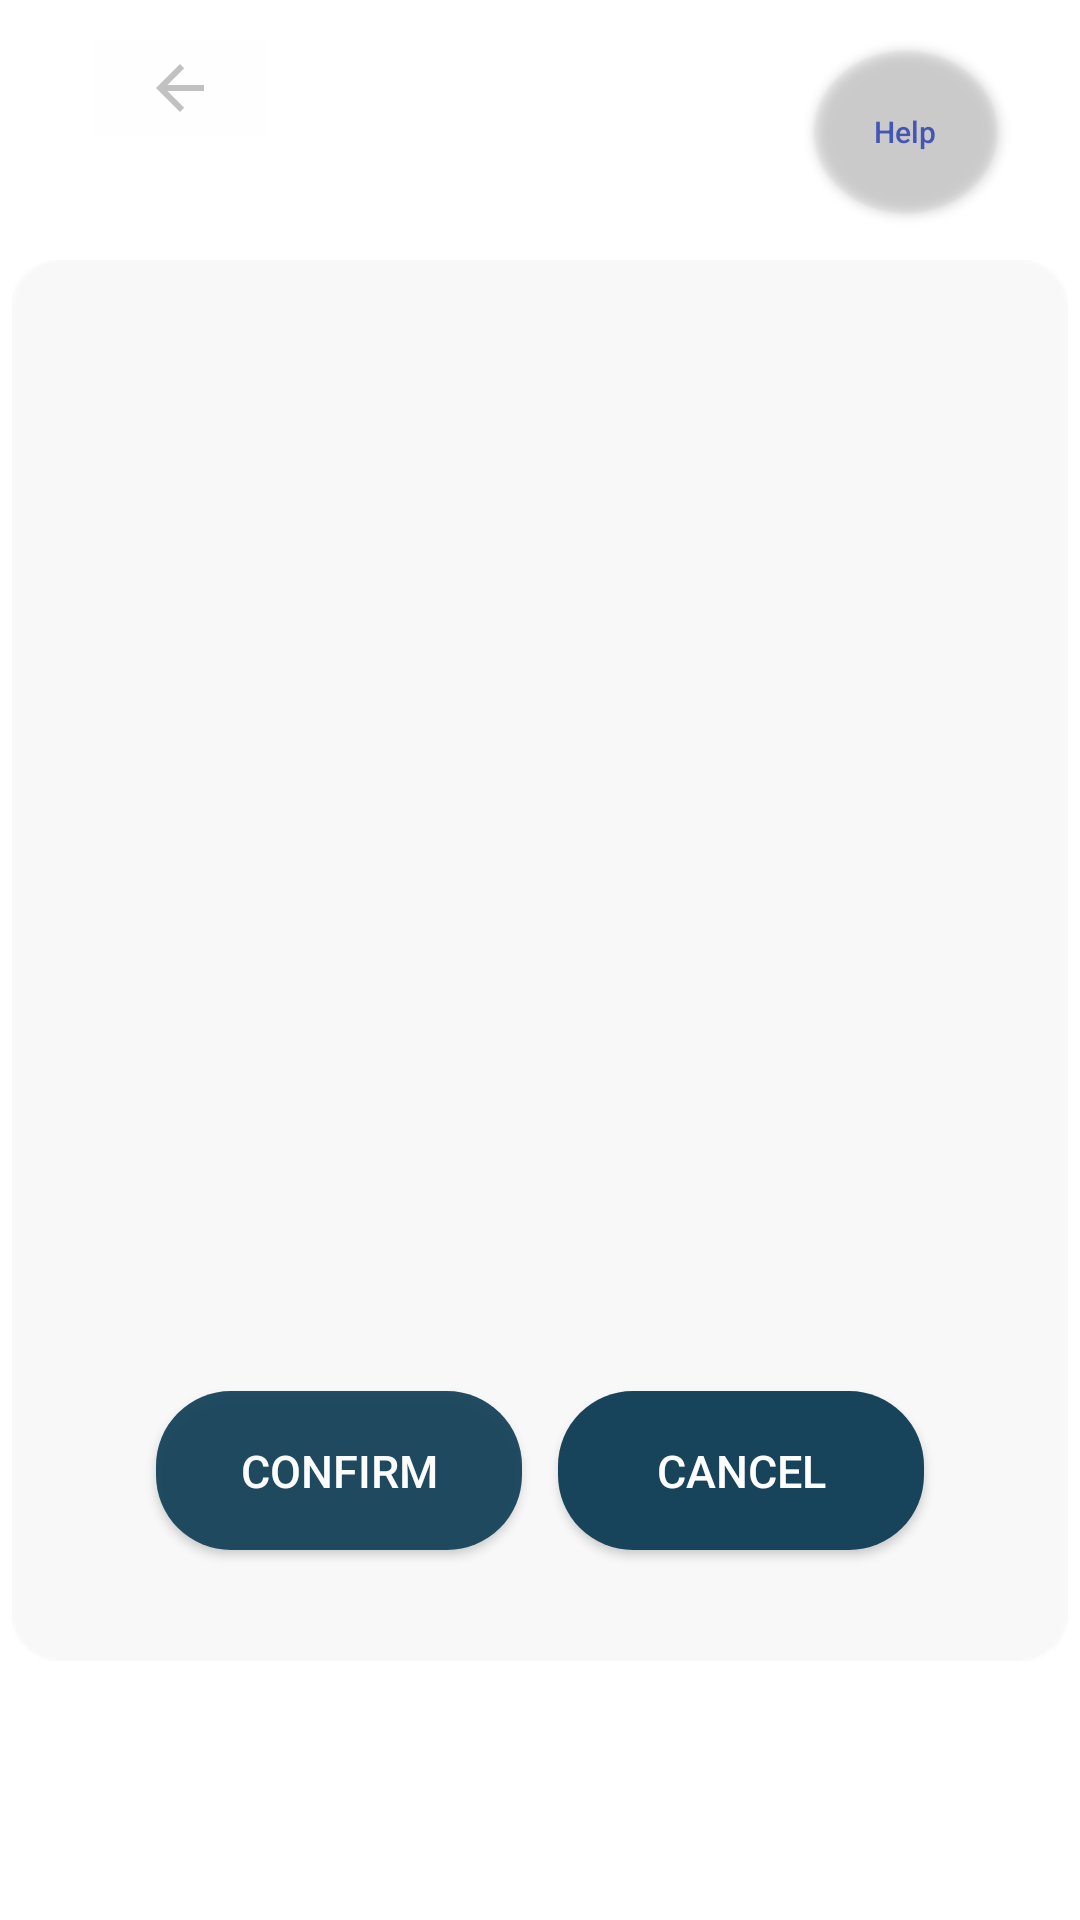

Android layout source for this screen:
<!-- AndroidManifest.xml: application theme Theme.TheoStore -->
<!-- res/layout/activity_tray_confirmation.xml -->
<?xml version="1.0" encoding="utf-8"?>
<androidx.constraintlayout.widget.ConstraintLayout xmlns:android="http://schemas.android.com/apk/res/android"
    xmlns:app="http://schemas.android.com/apk/res-auto"
    xmlns:tools="http://schemas.android.com/tools"
    android:layout_width="395.28dp"
    android:layout_height="match_parent"
    android:background="#FFFFFF"
    android:scrollbarSize="27px"
    tools:context=".Tray_confirmation">


    <ImageView
        android:id="@+id/background"
        android:layout_width="352dp"
        android:layout_height="499dp"
        app:layout_constraintBottom_toBottomOf="parent"
        app:layout_constraintEnd_toEndOf="parent"
        app:layout_constraintHorizontal_bias="0.49"
        app:layout_constraintStart_toStartOf="parent"
        app:layout_constraintTop_toTopOf="parent"
        app:srcCompat="@drawable/path8" />


    <Button
        android:id="@+id/help"
        android:layout_width="61dp"
        android:layout_height="54dp"
        android:layout_alignParentTop="true"
        android:layout_alignParentEnd="true"
        android:layout_marginTop="17dp"
        android:layout_marginEnd="15dp"
        android:alpha="0.96"
        android:background="@drawable/round_button1"
        android:text="Help"
        android:textAllCaps="false"
        android:textColor="#3F51B5"
        android:textSize="10sp"
        app:backgroundTint="#FFFFFF"
        app:layout_constraintEnd_toEndOf="parent"
        app:layout_constraintHorizontal_bias="0.955"
        app:layout_constraintStart_toStartOf="parent"
        app:layout_constraintTop_toTopOf="parent" />

    <ImageButton
        android:id="@+id/bt_back"
        android:layout_width="57dp"
        android:layout_height="32dp"
        android:alpha="0.4"
        android:background="#FFFEFE"
        app:layout_constraintBottom_toBottomOf="parent"
        app:layout_constraintEnd_toEndOf="parent"
        app:layout_constraintHorizontal_bias="0.103"
        app:layout_constraintStart_toStartOf="parent"
        app:layout_constraintTop_toTopOf="parent"
        app:layout_constraintVertical_bias="0.022"
        app:srcCompat="?attr/actionModeCloseDrawable" />


    <ImageView
        android:id="@+id/tray_confirm"
        android:layout_width="300dp"
        android:layout_height="300dp"
        android:layout_marginTop="164dp"
        app:layout_constraintEnd_toEndOf="parent"
        app:layout_constraintHorizontal_bias="0.494"
        app:layout_constraintStart_toStartOf="parent"
        app:layout_constraintTop_toTopOf="parent" />

    <TextView
        android:id="@+id/tray_d"
        android:layout_width="309dp"
        android:layout_height="65dp"
        android:layout_marginTop="45dp"
        android:layout_marginBottom="36dp"
        android:fontFamily="@font/roboto"
        android:textColor="#F8AD27"
        android:textFontWeight="300"
        android:textSize="15dp"
        android:gravity="center"
        app:layout_constraintBottom_toTopOf="@+id/Top5"
        app:layout_constraintEnd_toEndOf="parent"
        app:layout_constraintStart_toStartOf="parent"
        app:layout_constraintTop_toBottomOf="@+id/tray_confirm" />

    <Button
        android:id="@+id/Top5"
        android:layout_width="122dp"
        android:layout_height="53dp"
        android:layout_marginStart="52dp"
        android:alpha="0.96"
        android:background="@drawable/rectangle_corner"
        android:onClick="confirm"
        android:text="Confirm"
        android:textColor="#FFFFFF"
        android:textSize="15dp"
        app:backgroundTint="#18445B"
        app:layout_constraintBottom_toBottomOf="parent"
        app:layout_constraintStart_toStartOf="parent"
        app:layout_constraintTop_toTopOf="parent"
        app:layout_constraintVertical_bias="0.79" />

    <Button
        android:id="@+id/top4"
        android:layout_width="122dp"
        android:layout_height="53dp"
        android:layout_marginEnd="52dp"
        android:background="@drawable/rectangle_corner"
        android:backgroundTint="#FFFFFF"
        android:text="Cancel"
        android:textColor="#FFFFFF"
        android:textSize="15dp"
        app:backgroundTint="#18445B"
        app:layout_constraintBottom_toBottomOf="parent"
        app:layout_constraintEnd_toEndOf="parent"
        app:layout_constraintTop_toTopOf="parent"
        app:layout_constraintVertical_bias="0.79" />

    <TextView
        android:id="@+id/tray_no"
        android:layout_width="111dp"
        android:layout_height="50dp"
        android:layout_marginTop="8dp"
        android:ems="10"
        android:fontFamily="@font/roboto_bold"
        android:gravity="center"
        app:layout_constraintEnd_toEndOf="parent"
        app:layout_constraintHorizontal_bias="0.024"
        app:layout_constraintStart_toStartOf="parent"
        app:layout_constraintTop_toBottomOf="@+id/bt_back" />


</androidx.constraintlayout.widget.ConstraintLayout>
<!-- resources referenced by this layout -->
<resources>
  <!-- drawable path8: png bitmap (drawable, 2151 bytes) -->
  <!-- drawable rectangle_corner (drawable) -->
  <?xml version = "1.0" encoding = "utf-8"?>
  <selector xmlns:android = "http://schemas.android.com/apk/res/android">
      <item android:state_pressed = "false">
          <shape android:shape = "rectangle">
              <solid android:color = "#E56096"/>
              <padding
                  android:left="1dp"
                  android:right="1dp"
                  android:bottom="1dp"
                  android:top="1dp" />
              <corners android:radius="25dp" />
          </shape>
  
      </item>
      <item android:state_pressed = "true">
          <shape android:shape = "rectangle">
              <solid android:color = "#E56096"/>
          </shape>
      </item>
  </selector>
  <!-- drawable round_button1 (drawable) -->
  <?xml version = "1.0" encoding = "utf-8"?>
  <selector xmlns:android = "http://schemas.android.com/apk/res/android">
      <item android:state_pressed = "false">
          <shape android:shape = "oval">
              <solid android:color = "#FFFFFF"/>
  
              <stroke android:width="300dp" android:color="@color/black" />
          </shape>
  
      </item>
      <item android:state_pressed = "true">
          <shape android:shape = "oval">
              <solid android:color = "#FFFFFF"/>
          </shape>
      </item>
  </selector>
  <style name="Theme.TheoStore" parent="Theme.MaterialComponents.DayNight.NoActionBar">
          
  
          <item name="colorPrimaryVariant">#FFFFFF</item>
          <item name="colorOnPrimary">@color/white</item>
          
          <item name="colorSecondary">@color/teal_200</item>
          <item name="colorSecondaryVariant">@color/teal_700</item>
          <item name="colorOnSecondary">@color/black</item>
          
  
          
  
  
  
      </style>
  <color name="black">#FF000000</color>
  <color name="white">#FFFFFFFF</color>
  <color name="teal_200">#FF03DAC5</color>
  <color name="teal_700">#FF018786</color>
</resources>
